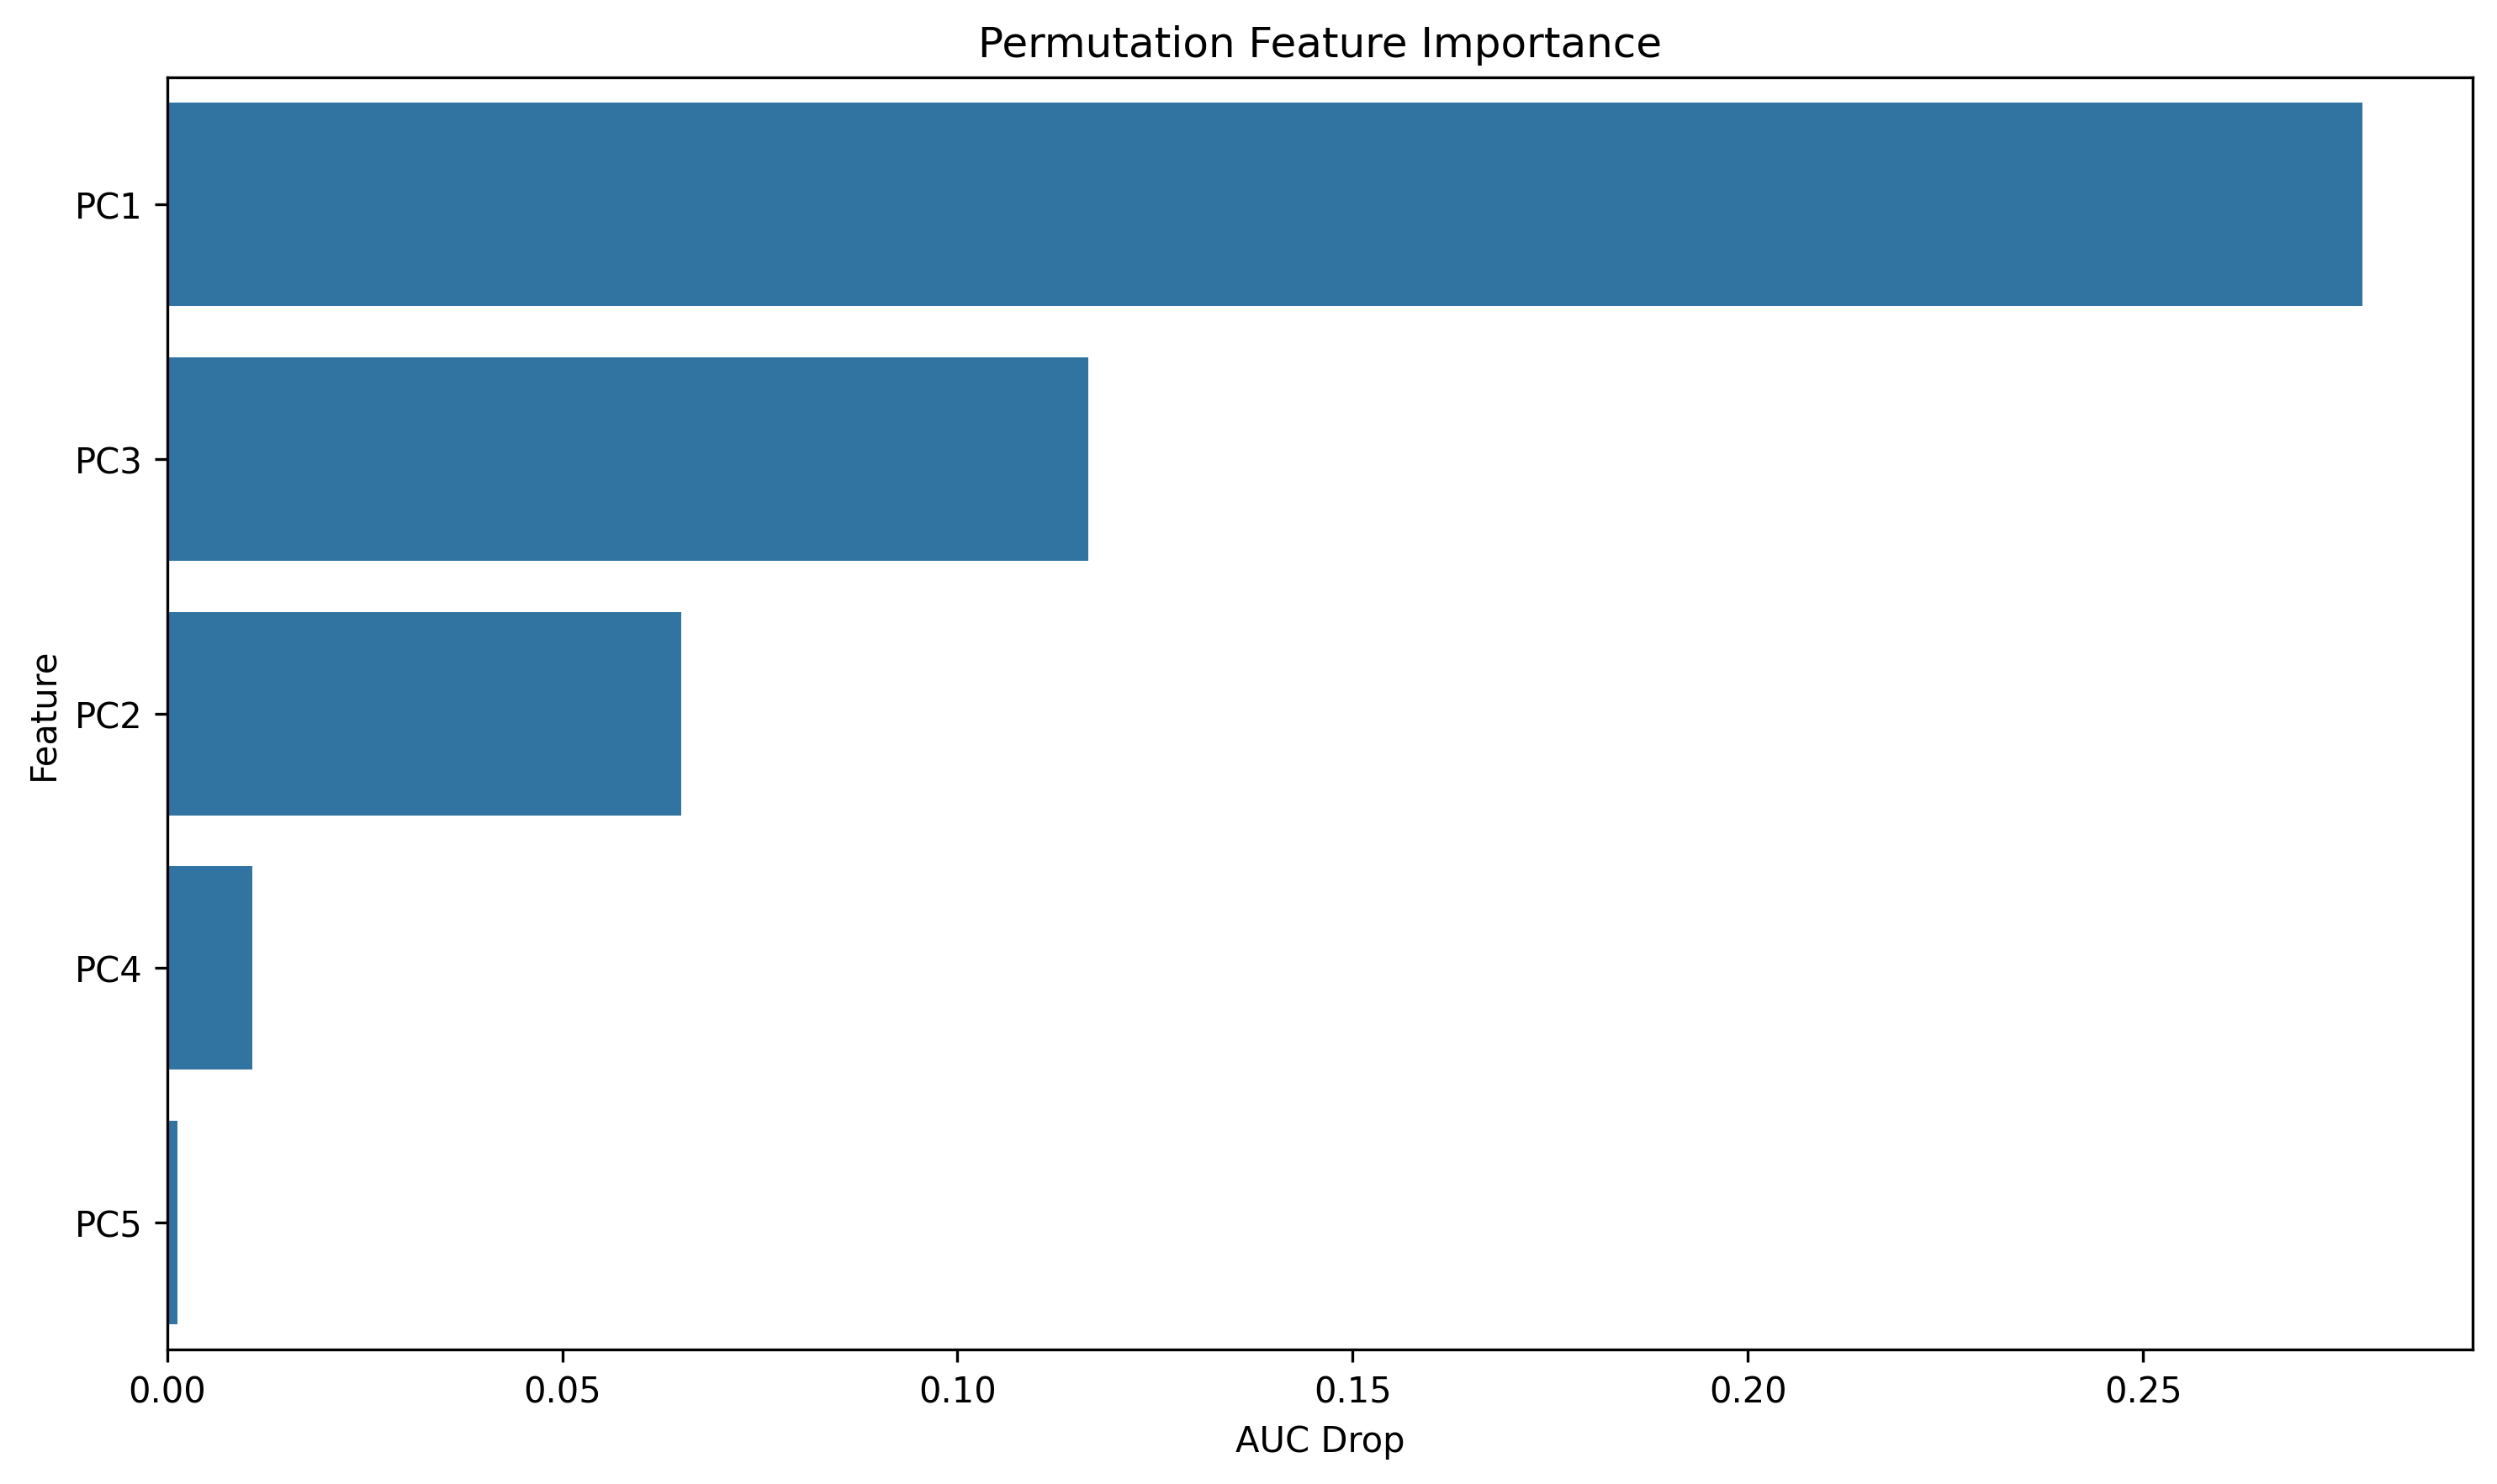

The table this chart was drawn from, first rows:
feature, importance
PC1, 0.2778
PC3, 0.1165
PC2, 0.065
PC4, 0.01079
PC5, 0.001283
